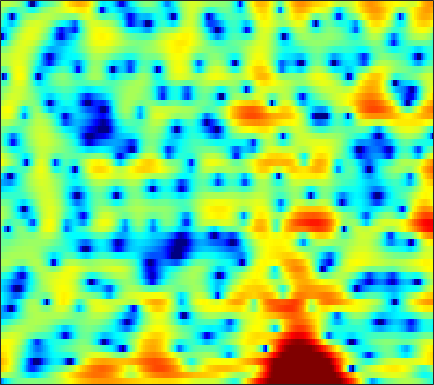

The table this chart was drawn from, first rows:
-9.9275, -7.7924, -5.7128, -4.1826, -3.2887, -2.3377, -1.6077, -1.1795, -0.73988, -0.41406, -0.19479, -0.087708, -0.00050745, 0.042259, 0.043645, 0.02641, 0.0087343, -0.00072386, -0.0020886, 0.017756, 0.077874, 0.15939, 0.32552, 0.55885
1.77, 1.638, 1.443, 1.197, 0.9637, 0.5657, 0.05633, -0.4051, -1.129, -1.97, -2.916, -3.67, -4.661, -5.498, -5.924, -6.086, -5.763, -5.272, -4.423, -3.483, -2.54, -1.853, -0.9747, -0.1405
6.612, 6.126, 5.392, 4.541, 3.817, 2.723, 1.458, 0.3846, -1.233, -3.094, -5.21, -6.96, -9.431, -11.71, -12.8, -12.85, -11.65, -10.48, -8.895, -7.439, -6.152, -5.295, -4.286, -3.416
7.561, 7.061, 6.286, 5.38, 4.606, 3.441, 2.122, 1.025, -0.592, -2.395, -4.402, -6.053, -8.528, -11.48, -14.22, -19.28, -26.45, -23.49, -17.12, -13.18, -10.51, -9.007, -7.483, -6.409
6.394, 6.072, 5.533, 4.868, 4.282, 3.388, 2.369, 1.522, 0.2996, -1.02, -2.41, -3.473, -4.887, -6.22, -7.117, -8.087, -8.685, -8.841, -8.662, -8.164, -7.479, -6.909, -6.163, -5.477
5.219, 5.182, 4.995, 4.654, 4.293, 3.677, 2.906, 2.223, 1.176, -0.03002, -1.39, -2.508, -4.112, -5.827, -7.144, -8.784, -9.958, -10.28, -9.906, -8.944, -7.792, -6.938, -5.899, -4.97
4.047, 4.304, 4.487, 4.494, 4.382, 4.082, 3.601, 3.12, 2.314, 1.3, 0.05431, -1.056, -2.806, -4.94, -6.856, -9.804, -12.46, -12.88, -11.1, -8.842, -7.051, -6.024, -5.028, -4.354
1.752, 2.197, 2.653, 2.961, 3.095, 3.154, 3.079, 2.941, 2.648, 2.233, 1.706, 1.247, 0.5827, -0.1041, -0.6067, -1.218, -1.709, -1.967, -2.179, -2.317, -2.444, -2.574, -2.863, -3.351
-1.357, -0.8273, -0.2052, 0.3265, 0.6661, 1.046, 1.337, 1.502, 1.651, 1.726, 1.739, 1.706, 1.615, 1.485, 1.371, 1.2, 1.008, 0.8494, 0.6107, 0.3343, 0.007699, -0.2819, -0.7651, -1.391
-5.139, -4.507, -3.752, -3.083, -2.61, -2.002, -1.413, -0.9809, -0.4364, 0.06932, 0.5228, 0.8164, 1.135, 1.368, 1.495, 1.603, 1.646, 1.633, 1.567, 1.457, 1.299, 1.143, 0.8915, 0.6022
-8.272, -7.919, -7.645, -7.426, -7.145, -6.494, -5.507, -4.604, -3.348, -2.148, -1.086, -0.3977, 0.3605, 0.9381, 1.252, 1.535, 1.694, 1.742, 1.744, 1.709, 1.655, 1.616, 1.596, 1.611
-7.965, -8.808, -10.81, -14.52, -19.66, -21.91, -13.19, -9.394, -5.935, -3.452, -1.648, -0.6057, 0.4635, 1.211, 1.567, 1.773, 1.69, 1.454, 0.9597, 0.3616, -0.1028, -0.1895, 0.15, 0.8893
-4.584, -5.289, -6.375, -7.467, -8.065, -8.173, -7.399, -6.405, -4.892, -3.354, -1.892, -0.9071, 0.166, 0.946, 1.309, 1.452, 1.102, 0.4537, -1.132, -4.016, -9.8, -24.47, -9.884, -3.049
-4.857, -5.422, -6.33, -7.417, -8.27, -9.435, -10.43, -10.78, -10.34, -8.932, -7.069, -5.599, -3.817, -2.395, -1.571, -0.7748, -0.3313, -0.2219, -0.3101, -0.5632, -0.7555, -0.6431, 0.006114, 1.073
-6.256, -6.752, -7.74, -9.139, -10.54, -13.1, -16.93, -21.26, -23.52, -16.93, -12.31, -9.811, -7.263, -5.213, -3.941, -2.543, -1.42, -0.7256, 0.04197, 0.6829, 1.254, 1.693, 2.28, 2.824
-5.834, -6.099, -6.724, -7.63, -8.468, -9.68, -10.87, -11.52, -11.87, -11.57, -10.59, -9.454, -7.729, -5.981, -4.713, -3.166, -1.81, -0.9286, 0.08032, 0.9233, 1.637, 2.088, 2.603, 3.066
-3.178, -3.328, -3.777, -4.527, -5.298, -6.624, -8.349, -10.01, -12.77, -15.78, -15.72, -13.05, -9.31, -6.304, -4.516, -2.596, -1.115, -0.235, 0.6844, 1.36, 1.86, 2.131, 2.403, 2.664
0.3769, 0.3438, 0.09648, -0.4037, -0.9592, -1.966, -3.305, -4.556, -6.378, -7.875, -7.895, -6.657, -4.516, -2.525, -1.268, 0.04133, 0.9769, 1.44, 1.764, 1.768, 1.484, 1.129, 0.5611, 0.04992
1.397, 1.581, 1.671, 1.602, 1.458, 1.171, 0.816, 0.5449, 0.2193, 0.07164, 0.1264, 0.2906, 0.6636, 1.1, 1.397, 1.688, 1.779, 1.682, 1.272, 0.4739, -0.8538, -2.292, -5.159, -10.14
0.3128, 0.6493, 0.9729, 1.18, 1.275, 1.34, 1.36, 1.369, 1.362, 1.373, 1.421, 1.455, 1.515, 1.555, 1.546, 1.456, 1.234, 0.9621, 0.4207, -0.3477, -1.381, -2.349, -3.783, -5.129
-0.4983, -0.2005, 0.1166, 0.3669, 0.5229, 0.6987, 0.8443, 0.9374, 1.063, 1.152, 1.226, 1.278, 1.309, 1.301, 1.268, 1.174, 1.015, 0.8393, 0.5304, 0.1295, -0.3446, -0.7454, -1.265, -1.755
-0.8013, -0.7634, -0.7073, -0.6117, -0.4947, -0.2852, -0.0305, 0.1506, 0.3951, 0.5942, 0.7251, 0.8092, 0.8732, 0.9153, 0.9413, 0.9717, 0.9948, 0.9986, 0.976, 0.8918, 0.7514, 0.6066, 0.3223, -0.04359
-1.151, -1.839, -2.607, -2.903, -2.724, -2.096, -1.302, -0.7531, -0.2255, 0.1216, 0.2626, 0.2461, 0.1752, 0.1042, 0.1189, 0.2752, 0.611, 0.9502, 1.422, 1.837, 2.098, 2.188, 2.095, 1.803
-1.282, -4.091, -10.47, -18.44, -10.36, -4.946, -2.228, -1.009, -0.1138, 0.1121, -0.1434, -0.6788, -1.79, -3.223, -4.152, -4.145, -2.448, -0.7883, 1.216, 2.761, 3.805, 4.243, 4.481, 4.252
1.289, -0.008004, -1.625, -2.534, -2.552, -2.04, -1.527, -1.356, -1.359, -1.792, -2.579, -3.418, -5.179, -7.899, -10.75, -11.81, -6.811, -3.469, -0.2138, 1.991, 3.479, 4.151, 4.605, 4.495
2.023, 1.47, 0.6843, -0.09535, -0.6899, -1.549, -2.521, -3.419, -4.845, -6.327, -7.598, -7.98, -7.662, -6.766, -5.897, -4.462, -2.798, -1.49, 0.1664, 1.574, 2.612, 3.193, 3.585, 3.607
1.449, 1.115, 0.5486, -0.1849, -0.8572, -1.985, -3.483, -4.932, -7.728, -12.04, -21.69, -23.77, -12.85, -8.048, -5.667, -3.287, -1.418, -0.2551, 1.03, 2.05, 2.803, 3.182, 3.442, 3.462
-0.369, -0.4888, -0.7491, -1.139, -1.523, -2.157, -2.982, -3.672, -4.678, -5.606, -6.12, -6.015, -5.125, -3.773, -2.672, -1.254, -0.006249, 0.8045, 1.714, 2.406, 2.899, 3.105, 3.213, 3.091
-3.214, -3.06, -2.926, -2.86, -2.859, -2.881, -2.912, -2.921, -2.859, -2.747, -2.455, -2.141, -1.554, -0.864, -0.2973, 0.4643, 1.175, 1.653, 2.189, 2.583, 2.818, 2.89, 2.84, 2.587
-6.46, -6.04, -5.649, -5.346, -5.098, -4.702, -4.15, -3.71, -3.035, -2.33, -1.601, -1.056, -0.3486, 0.3351, 0.8246, 1.417, 1.94, 2.269, 2.595, 2.804, 2.859, 2.829, 2.636, 2.313
-8.083, -8.137, -8.663, -9.314, -9.446, -8.733, -7.257, -5.949, -4.359, -2.902, -1.702, -0.8966, 0.03762, 0.8612, 1.402, 2.027, 2.526, 2.805, 3.054, 3.14, 3.081, 2.921, 2.595, 2.164
-5.381, -6.675, -9.566, -15.08, -24.87, -16.86, -10.04, -7.255, -4.679, -2.966, -1.64, -0.8308, 0.1548, 1.071, 1.705, 2.464, 3.06, 3.382, 3.622, 3.607, 3.358, 2.996, 2.383, 1.611
0.8493, -0.101, -1.456, -2.728, -3.379, -3.59, -3.228, -2.883, -2.476, -2.373, -2.331, -2.221, -1.615, -0.4453, 0.6127, 1.989, 3.113, 3.697, 4.087, 4.018, 3.44, 2.689, 1.195, -0.8206
4.421, 3.759, 2.883, 2.019, 1.404, 0.6307, -0.1961, -0.8662, -2.192, -4.174, -7.699, -12.6, -17.1, -7.612, -3.645, -0.3047, 1.793, 2.801, 3.505, 3.575, 2.937, 2.035, -0.02004, -3.25
3.294, 2.708, 1.861, 1.011, 0.3776, -0.4426, -1.256, -1.865, -2.794, -3.775, -4.88, -5.424, -5.229, -3.815, -2.388, -0.5685, 0.8767, 1.668, 2.332, 2.535, 2.341, 1.903, 1.089, 0.0282
0.6915, -0.03455, -1.159, -2.364, -3.207, -4.084, -4.49, -4.516, -4.179, -3.735, -3.158, -2.655, -1.882, -1.039, -0.3446, 0.551, 1.34, 1.814, 2.255, 2.47, 2.49, 2.361, 2.071, 1.692
-1.422, -2.462, -4.359, -7.06, -9.768, -13.94, -13.69, -10.74, -7.399, -5.012, -3.204, -2.142, -0.9447, 0.06578, 0.7146, 1.459, 2.055, 2.405, 2.734, 2.914, 2.917, 2.858, 2.634, 2.334
-1.723, -2.508, -3.984, -5.997, -7.813, -9.891, -9.791, -8.312, -5.989, -3.973, -2.378, -1.374, -0.2679, 0.6778, 1.258, 1.902, 2.398, 2.673, 2.915, 3.002, 2.933, 2.789, 2.483, 2.034
-0.4358, -0.6145, -1.041, -1.608, -2.033, -2.454, -2.586, -2.511, -2.158, -1.661, -1.055, -0.5634, 0.1129, 0.768, 1.244, 1.797, 2.231, 2.458, 2.608, 2.577, 2.399, 2.119, 1.627, 0.9556
1.415, 1.627, 1.68, 1.534, 1.315, 0.9014, 0.3596, -0.09902, -0.7259, -1.289, -1.555, -1.491, -0.9657, -0.1843, 0.4653, 1.229, 1.791, 2.051, 2.166, 2.033, 1.692, 1.28, 0.5706, -0.3324
3.177, 3.613, 3.934, 3.926, 3.694, 3.067, 1.98, 0.8671, -1.302, -4.438, -8.457, -9.613, -6.227, -2.846, -1.107, 0.4503, 1.289, 1.57, 1.536, 1.159, 0.4591, -0.145, -1.081, -2.012
3.238, 3.879, 4.431, 4.616, 4.509, 4.017, 3.102, 2.096, 0.2176, -2.172, -4.586, -5.235, -3.878, -1.931, -0.78, 0.1653, 0.4812, 0.3079, -0.4163, -1.723, -3.612, -5.219, -7.051, -7.678
1.6, 2.421, 3.178, 3.622, 3.763, 3.7, 3.4, 2.988, 2.348, 1.64, 1.017, 0.6999, 0.461, 0.3773, 0.3004, 0.03109, -0.5113, -1.185, -2.514, -4.536, -7.574, -10.92, -18.05, -17.01
0.2889, 1.04, 1.831, 2.413, 2.724, 2.982, 3.051, 3.005, 2.833, 2.53, 2.151, 1.829, 1.345, 0.8085, 0.3564, -0.3127, -1.099, -1.755, -2.765, -3.911, -5.037, -5.851, -6.529, -6.585
-0.3395, 0.07326, 0.6806, 1.312, 1.769, 2.307, 2.694, 2.892, 2.942, 2.795, 2.446, 2.049, 1.375, 0.541, -0.1531, -1.094, -1.992, -2.557, -3.154, -3.533, -3.713, -3.758, -3.639, -3.372
-2.108, -2.338, -1.85, -0.5998, 0.4873, 1.804, 2.819, 3.314, 3.647, 3.61, 3.2, 2.648, 1.584, 0.1506, -1.148, -3.114, -4.987, -5.964, -6.159, -5.384, -4.378, -3.594, -2.722, -1.968
-7.96, -17.76, -11.79, -3.936, -0.8624, 1.764, 3.392, 4.143, 4.677, 4.691, 4.224, 3.556, 2.199, 0.2046, -1.83, -5.671, -12.16, -24.02, -15.35, -9.043, -5.927, -4.43, -3.008, -1.96
-0.7887, -1.299, -1.021, 0.1588, 1.241, 2.549, 3.531, 4.037, 4.359, 4.299, 3.852, 3.262, 2.127, 0.5963, -0.798, -2.891, -4.943, -6.168, -6.973, -7.014, -6.763, -6.507, -5.979, -5.279
1.864, 1.829, 1.958, 2.284, 2.607, 3.053, 3.441, 3.647, 3.737, 3.604, 3.23, 2.782, 1.95, 0.8855, -0.06215, -1.474, -3.011, -4.255, -6.011, -7.985, -10.35, -12.34, -14.17, -13.2
1.813, 1.881, 2.066, 2.344, 2.582, 2.908, 3.196, 3.35, 3.444, 3.386, 3.148, 2.843, 2.254, 1.454, 0.7166, -0.4556, -1.871, -3.108, -5.069, -7.504, -10.69, -13.68, -17.38, -15.96
-0.1401, 0.003807, 0.4002, 0.9429, 1.396, 1.997, 2.524, 2.847, 3.173, 3.341, 3.333, 3.208, 2.888, 2.369, 1.857, 0.9979, -0.06001, -0.973, -2.351, -3.866, -5.397, -6.438, -7.487, -7.997
-5.349, -4.884, -3.565, -2.025, -0.9342, 0.333, 1.379, 2.025, 2.704, 3.185, 3.478, 3.576, 3.542, 3.33, 3.047, 2.515, 1.816, 1.188, 0.2258, -0.8596, -2.011, -2.897, -4.093, -5.252
-32.22, -14.98, -8.527, -5.062, -3.256, -1.429, -0.004461, 0.8699, 1.835, 2.606, 3.19, 3.508, 3.758, 3.829, 3.759, 3.514, 3.092, 2.657, 1.93, 1.028, -0.0673, -1.033, -2.55, -4.412
-6.753, -6.645, -5.887, -4.846, -4.026, -2.916, -1.777, -0.8943, 0.2506, 1.297, 2.171, 2.702, 3.24, 3.57, 3.7, 3.71, 3.542, 3.298, 2.819, 2.152, 1.26, 0.4167, -0.9598, -2.719
-2.985, -3.711, -4.782, -5.947, -6.739, -7.04, -5.918, -4.45, -2.447, -0.7381, 0.5982, 1.36, 2.127, 2.647, 2.911, 3.12, 3.196, 3.175, 3.026, 2.731, 2.281, 1.837, 1.081, 0.1494
-1.267, -2.353, -4.388, -7.668, -11.81, -22.29, -12.62, -8.029, -4.396, -2.224, -0.8682, -0.222, 0.314, 0.6521, 0.8372, 1.094, 1.387, 1.617, 1.895, 2.098, 2.203, 2.216, 2.121, 1.931
0.627, 0.1258, -0.8099, -1.899, -2.678, -3.287, -3.144, -2.701, -2.049, -1.662, -1.726, -2.045, -2.81, -3.696, -4.146, -4.059, -3.239, -2.411, -1.314, -0.3836, 0.3278, 0.7351, 1.181, 1.546
2.143, 2.237, 2.187, 2.007, 1.823, 1.545, 1.235, 0.9575, 0.4064, -0.4574, -1.826, -3.337, -6.295, -11.44, -19.12, -18.35, -10.51, -7.604, -5.272, -3.817, -2.844, -2.307, -1.695, -1.122
